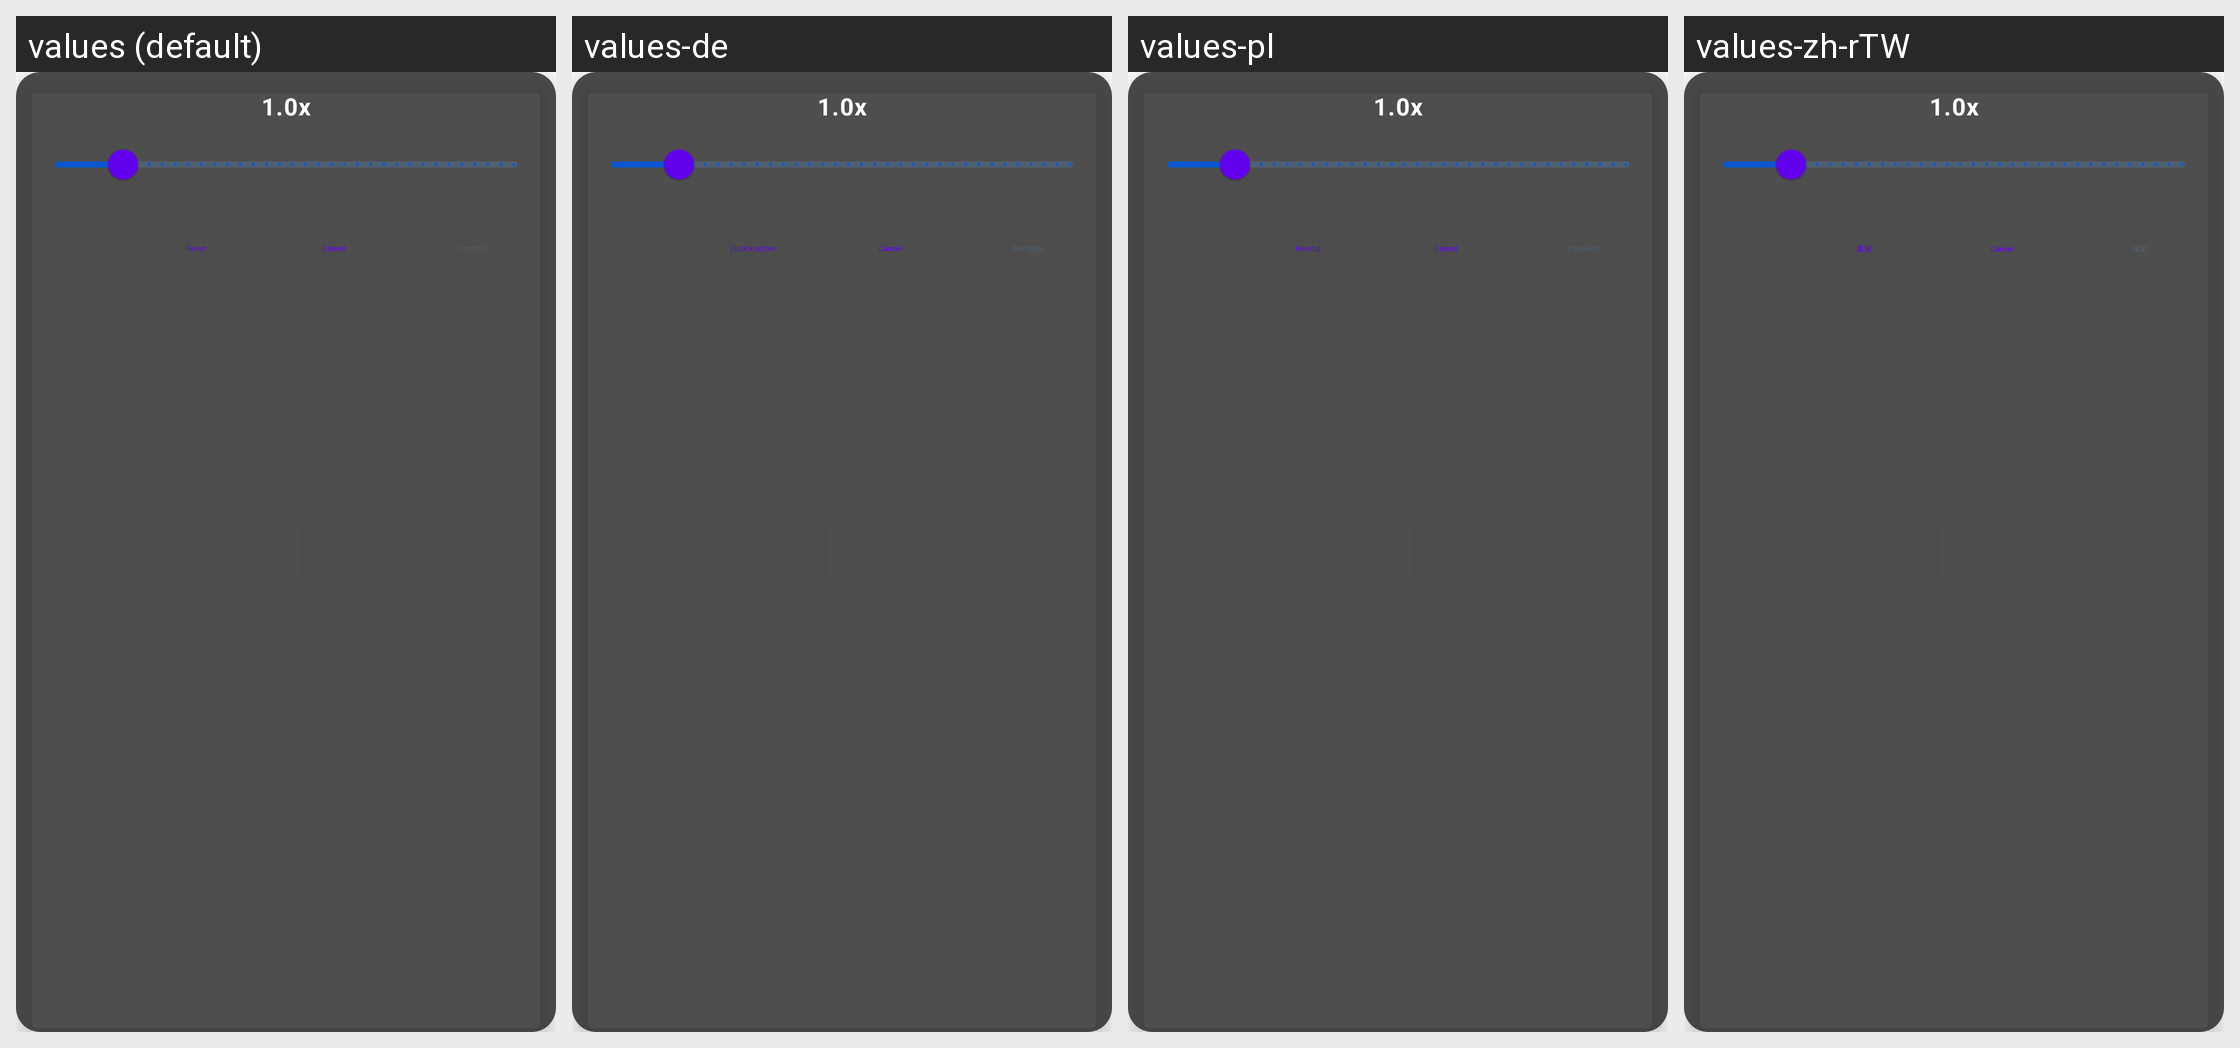

For this localized Android screen grid, give each drawn string resource with its value in every locale shown.
Android screen res/layout/dialog_overlay_scale.xml rendered under 4 locales, left to right: values (default), values-de, values-pl, values-zh-rTW. Device: Nexus 5 (rendered at 1080×1920; each locale shown at half size, 540×960, under a caption strip naming it); theme Theme.MaterialComponents.DayNight.NoActionBar.
Other locales in the repository, not shown: values-ar, values-ckb, values-cs, values-es, values-fa, values-fr, values-he, values-hu, values-id, values-it, values-ja, values-ko, values-nb, values-pt-rBR, values-pt-rPT, values-ru, values-sr, values-uk, values-vi, values-zh-rCN.
Strings drawn on this screen, with the default value and each locale's value (text and hints the layout hard-codes, and strings that could not be matched under every locale, appear in the picture but are not listed):

reset
  values: Reset
  values-de: Zurücksetzen
  values-pl: Resetuj
  values-zh-rTW: 重設

confirm
  values: Confirm
  values-de: Bestätige
  values-pl: Potwierdź
  values-zh-rTW: 確定
